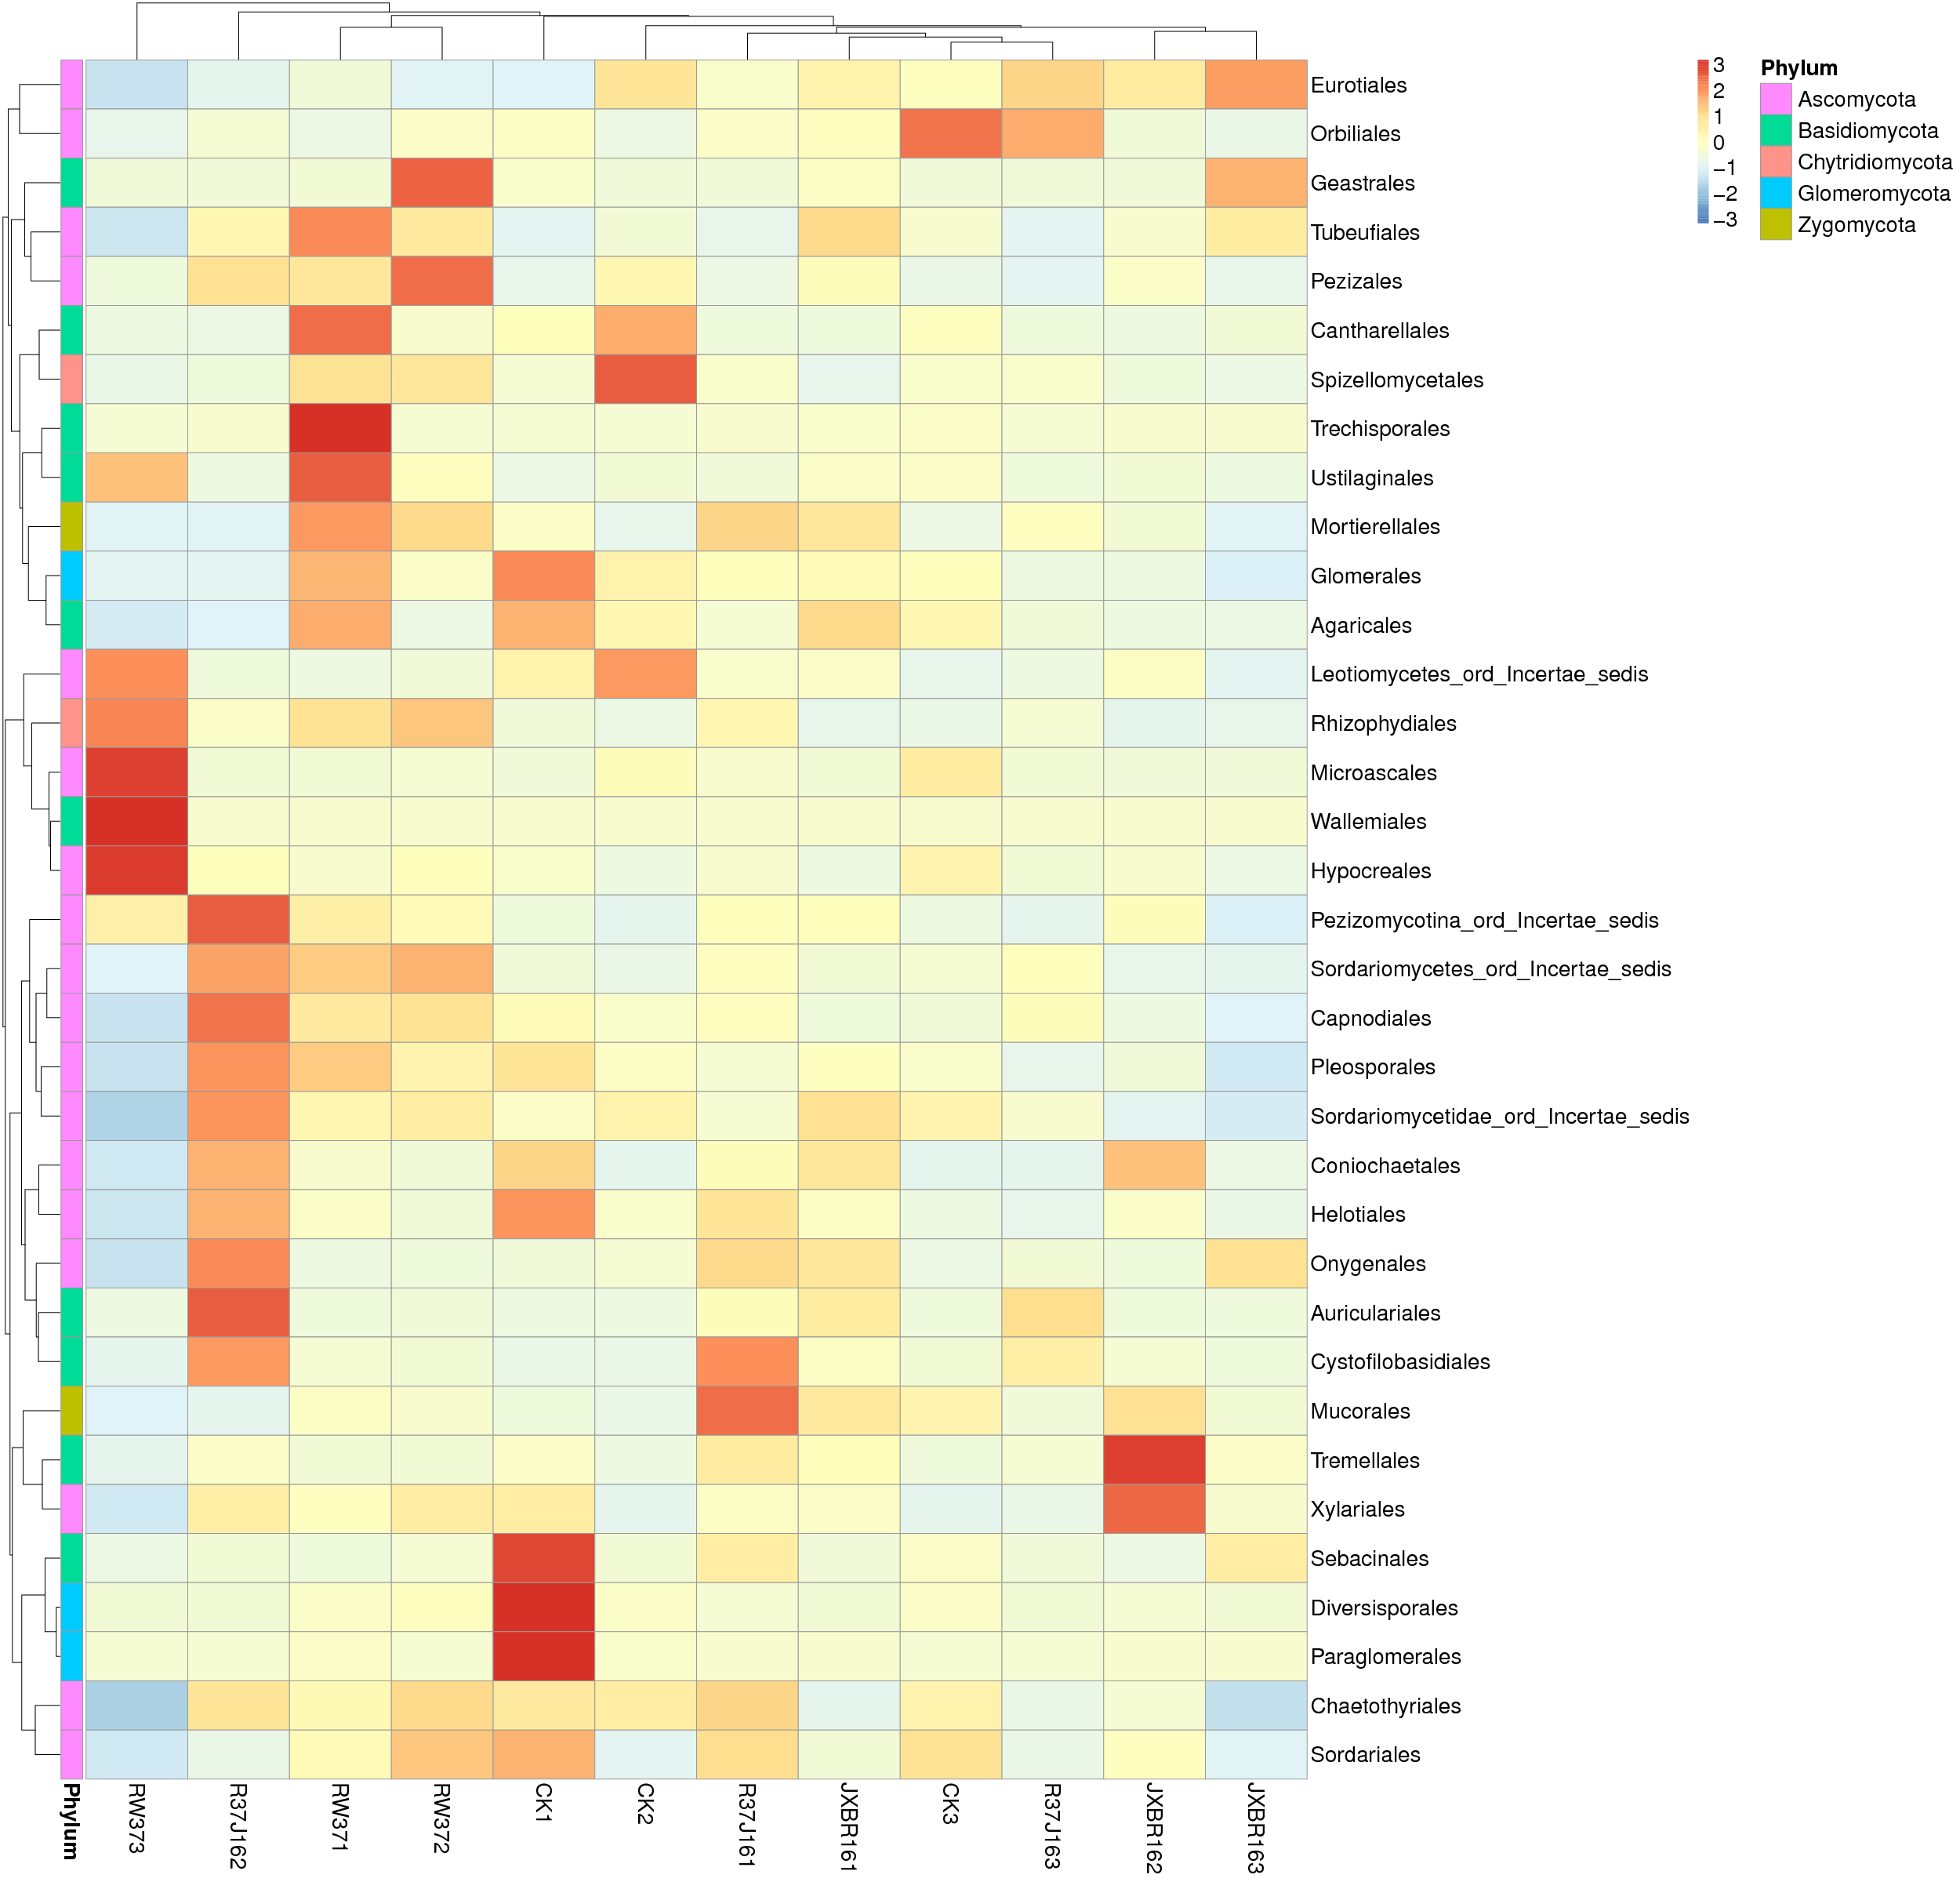

Here is the R script that generated this plot:
library(pheatmap)
        x<-read.table("/Mega/bioinfo/sci/Project/Mic/ITS/C10117100230/Project/project1/output//02.OTU/Taxa_heatmap/sample/sample.o.txt",sep="\t",header=T,row.names=1)
        tax<-read.table("p-o.list",sep="\t",header=F)
        annotation_row = data.frame(Phylum=factor(tax$V2))
        rownames(annotation_row) = tax$V1
        pheatmap(x,scale="row",annotation_row = annotation_row,filename="/Mega/bioinfo/sci/Project/Mic/ITS/C10117100230/Project/project1/output//02.OTU/Taxa_heatmap/sample/sample.o.pdf",,height=ceiling(24),width=ceiling(24.1290322580645),fontsize=20)
        dev.off()
